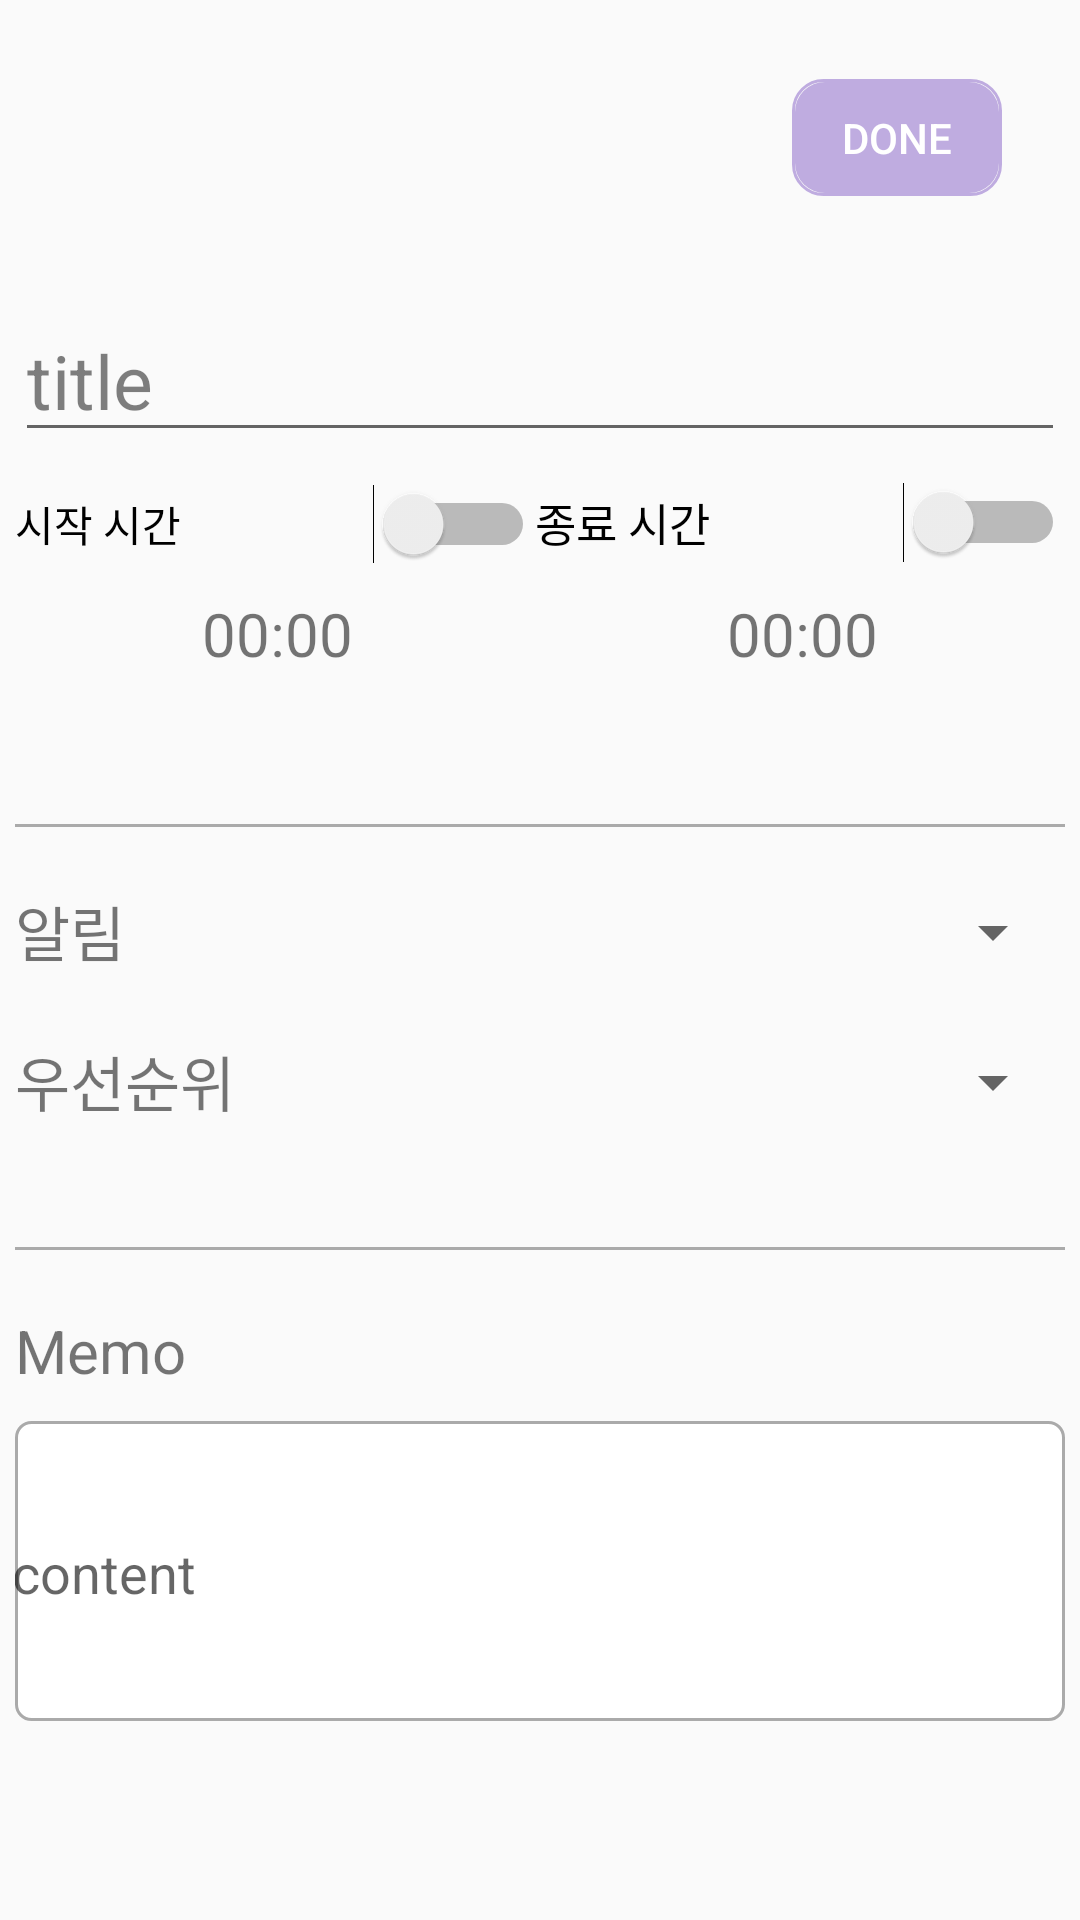

Here is an Android app screen rendered from its layout file. Give the layout XML and the strings, colors and styles it references.
<!-- AndroidManifest.xml: application theme Theme.Dot -->
<!-- res/layout/activity_todo_edit.xml -->
<?xml version="1.0" encoding="utf-8"?>
<androidx.constraintlayout.widget.ConstraintLayout xmlns:android="http://schemas.android.com/apk/res/android"
    xmlns:app="http://schemas.android.com/apk/res-auto"
    xmlns:tools="http://schemas.android.com/tools"
    android:layout_width="match_parent"
    android:layout_height="match_parent"
    tools:context=".presentation.todo.TodoEditActivity">

    <ImageView
        android:id="@+id/back_button"
        android:layout_width="27dp"
        android:layout_height="39dp"
        android:layout_marginLeft="30dp"
        app:layout_constraintBottom_toBottomOf="parent"
        app:layout_constraintEnd_toEndOf="parent"
        app:layout_constraintHorizontal_bias="0.0"
        app:layout_constraintStart_toStartOf="parent"
        app:layout_constraintTop_toTopOf="parent"
        app:layout_constraintVertical_bias="0.044"
        app:srcCompat="@drawable/baseline_arrow_back" />

    <Button
        android:id="@+id/btn_done"
        android:layout_width="70dp"
        android:layout_height="39dp"
        android:background="@drawable/fill_border"
        android:text="Done"
        android:textColor="@color/white"
        app:layout_constraintBottom_toBottomOf="parent"
        app:layout_constraintEnd_toEndOf="parent"
        app:layout_constraintHorizontal_bias="0.889"
        app:layout_constraintStart_toEndOf="@+id/back_button"
        app:layout_constraintTop_toTopOf="parent"
        app:layout_constraintVertical_bias="0.044" />

    <ScrollView
        android:layout_width="350dp"
        android:layout_height="550dp"
        android:layout_marginTop="100dp"
        android:fillViewport="true"
        android:scrollbars="vertical"
        app:layout_constraintBottom_toBottomOf="parent"
        app:layout_constraintEnd_toEndOf="parent"
        app:layout_constraintHorizontal_bias="0.5"
        app:layout_constraintStart_toStartOf="parent"
        app:layout_constraintTop_toTopOf="parent"
        app:layout_constraintVertical_bias="0.0">

        <LinearLayout
            android:layout_width="match_parent"
            android:layout_height="match_parent"
            android:orientation="vertical"
            app:layout_constraintBottom_toBottomOf="parent"
            app:layout_constraintEnd_toEndOf="parent"
            app:layout_constraintStart_toStartOf="parent"
            app:layout_constraintTop_toTopOf="parent">

            <EditText
                android:id="@+id/titleValue"
                android:layout_width="350dp"
                android:layout_height="wrap_content"
                android:layout_gravity="center"
                android:ems="10"
                android:hint="title"
                android:inputType="textMultiLine"
                android:scrollHorizontally="false"
                android:textColorHint="#80000000"
                android:textSize="25dp"
                app:layout_constraintBottom_toBottomOf="parent"
                app:layout_constraintEnd_toEndOf="parent"
                app:layout_constraintStart_toStartOf="parent"
                app:layout_constraintTop_toTopOf="parent" />

            <LinearLayout
                android:layout_width="match_parent"
                android:layout_height="wrap_content"
                android:orientation="horizontal">

                <Switch
                    android:id="@+id/startSwitch"
                    android:layout_width="wrap_content"
                    android:layout_height="wrap_content"
                    android:layout_marginTop="10dp"
                    android:layout_weight="1"
                    android:text="시작 시간" />

                <Switch
                    android:id="@+id/endSwitch"
                    android:layout_width="wrap_content"
                    android:layout_height="wrap_content"
                    android:layout_marginTop="10dp"
                    android:layout_weight="1"
                    android:text="종료 시간"
                    android:textSize="15dp" />
            </LinearLayout>

            <LinearLayout
                android:layout_width="match_parent"
                android:layout_height="wrap_content"
                android:layout_marginTop="10dp"
                android:orientation="horizontal">

                <TextView
                    android:id="@+id/startTimeValue"
                    android:layout_width="match_parent"
                    android:layout_height="match_parent"
                    android:layout_weight="1"
                    android:gravity="center"
                    android:text="00:00"
                    android:textSize="20dp" />

                <TextView
                    android:id="@+id/endTimeValue"
                    android:layout_width="match_parent"
                    android:layout_height="match_parent"
                    android:layout_weight="1"
                    android:gravity="center"
                    android:text="00:00"
                    android:textSize="20dp" />

            </LinearLayout>

            <LinearLayout
                android:id="@+id/TimeContainer"
                android:layout_width="match_parent"
                android:layout_height="wrap_content"
                android:layout_marginTop="10dp"
                android:orientation="vertical" />

            <View
                android:id="@+id/line1"
                android:layout_width="350dp"
                android:layout_height="1dp"
                android:layout_gravity="center"
                android:layout_marginTop="40dp"
                android:background="@android:color/darker_gray" />


            <LinearLayout
                android:layout_width="match_parent"
                android:layout_height="wrap_content"
                android:orientation="horizontal">

                <TextView
                    android:id="@+id/textAlarm"
                    android:layout_width="match_parent"
                    android:layout_height="wrap_content"
                    android:layout_marginTop="20dp"
                    android:layout_weight="1"
                    android:text="알림"
                    android:textSize="20dp" />

                <Spinner
                    android:id="@+id/alarmValue"
                    android:layout_width="match_parent"
                    android:layout_height="30dp"
                    android:layout_marginTop="20dp"
                    android:layout_weight="1" />
            </LinearLayout>

            <LinearLayout
                android:layout_width="match_parent"
                android:layout_height="wrap_content"
                android:orientation="horizontal">

                <TextView
                    android:id="@+id/textPriority"
                    android:layout_width="match_parent"
                    android:layout_height="wrap_content"
                    android:layout_marginTop="20dp"
                    android:layout_weight="1"
                    android:text="우선순위"
                    android:textSize="20dp" />

                <Spinner
                    android:id="@+id/priorityValue"
                    android:layout_width="match_parent"
                    android:layout_height="30dp"
                    android:layout_marginTop="20dp"
                    android:layout_weight="1" />
            </LinearLayout>

            <View
                android:id="@+id/line2"
                android:layout_width="350dp"
                android:layout_height="1dp"
                android:layout_gravity="center"
                android:layout_marginTop="40dp"
                android:background="@android:color/darker_gray" />

            <TextView
                android:id="@+id/textMemo"
                android:layout_width="match_parent"
                android:layout_height="wrap_content"
                android:layout_marginTop="20dp"
                android:text="Memo"
                android:textSize="20dp" />

            <EditText
                android:id="@+id/memoValue"
                android:layout_width="match_parent"
                android:layout_height="100dp"
                android:layout_marginTop="10dp"
                android:background="@drawable/memo_border"
                android:ems="10"
                android:hint="content" />

        </LinearLayout>

    </ScrollView>

</androidx.constraintlayout.widget.ConstraintLayout>
<!-- resources referenced by this layout -->
<resources>
  <color name="white">#FFFFFFFF</color>
  <!-- drawable fill_border (drawable) -->
  <?xml version="1.0" encoding="utf-8"?>
  <layer-list xmlns:android="http://schemas.android.com/apk/res/android">
      <item>
          <shape android:shape="rectangle">
              <stroke android:width = "1dp" android:color = "#BFACE0"/>
              <corners
                  android:bottomRightRadius="10dp"
                  android:bottomLeftRadius="10dp"
                  android:topLeftRadius="10dp"
                  android:topRightRadius="10dp"/>
          </shape>
      </item>
  
      <item
          android:bottom="1dp"
          android:left="1dp"
          android:right="1dp"
          android:top="1dp">
          <shape android:shape="rectangle">
              <solid android:color="#BFACE0"/>
              <corners
                  android:bottomRightRadius="10dp"
                  android:bottomLeftRadius="10dp"
                  android:topLeftRadius="10dp"
                  android:topRightRadius="10dp"/>
          </shape>
      </item>
  </layer-list>
  <!-- drawable memo_border (drawable) -->
  <?xml version="1.0" encoding="utf-8"?>
  <shape xmlns:android="http://schemas.android.com/apk/res/android">
      
      <solid android:color="@android:color/white" />
  
      
      <padding
          android:bottom="-1dp"
          android:right="-1dp"
          android:left="-1dp"/>
  
      
      <stroke
          android:width="1dp"
          android:color="@android:color/darker_gray" />
  
      <corners
          android:bottomRightRadius="5dp"
          android:bottomLeftRadius="5dp"
          android:topLeftRadius="5dp"
          android:topRightRadius="5dp"/>
  </shape>
  <style name="Theme.Dot" parent="Theme.AppCompat.DayNight.DarkActionBar">
          <item name="windowNoTitle">true</item>
          
          <item name="colorPrimary">@color/purple_500</item>
          <item name="colorPrimaryVariant">@color/black</item>
          <item name="colorOnPrimary">@color/white</item>
          
          <item name="colorSecondary">@color/teal_200</item>
          <item name="colorSecondaryVariant">@color/teal_700</item>
          <item name="colorOnSecondary">@color/black</item>
          
          <item name="android:statusBarColor">?attr/colorPrimaryVariant</item>
          
      </style>
  <color name="purple_500">#FF6200EE</color>
  <color name="black">#FF000000</color>
  <color name="teal_200">#FF03DAC5</color>
  <color name="teal_700">#FF018786</color>
</resources>
